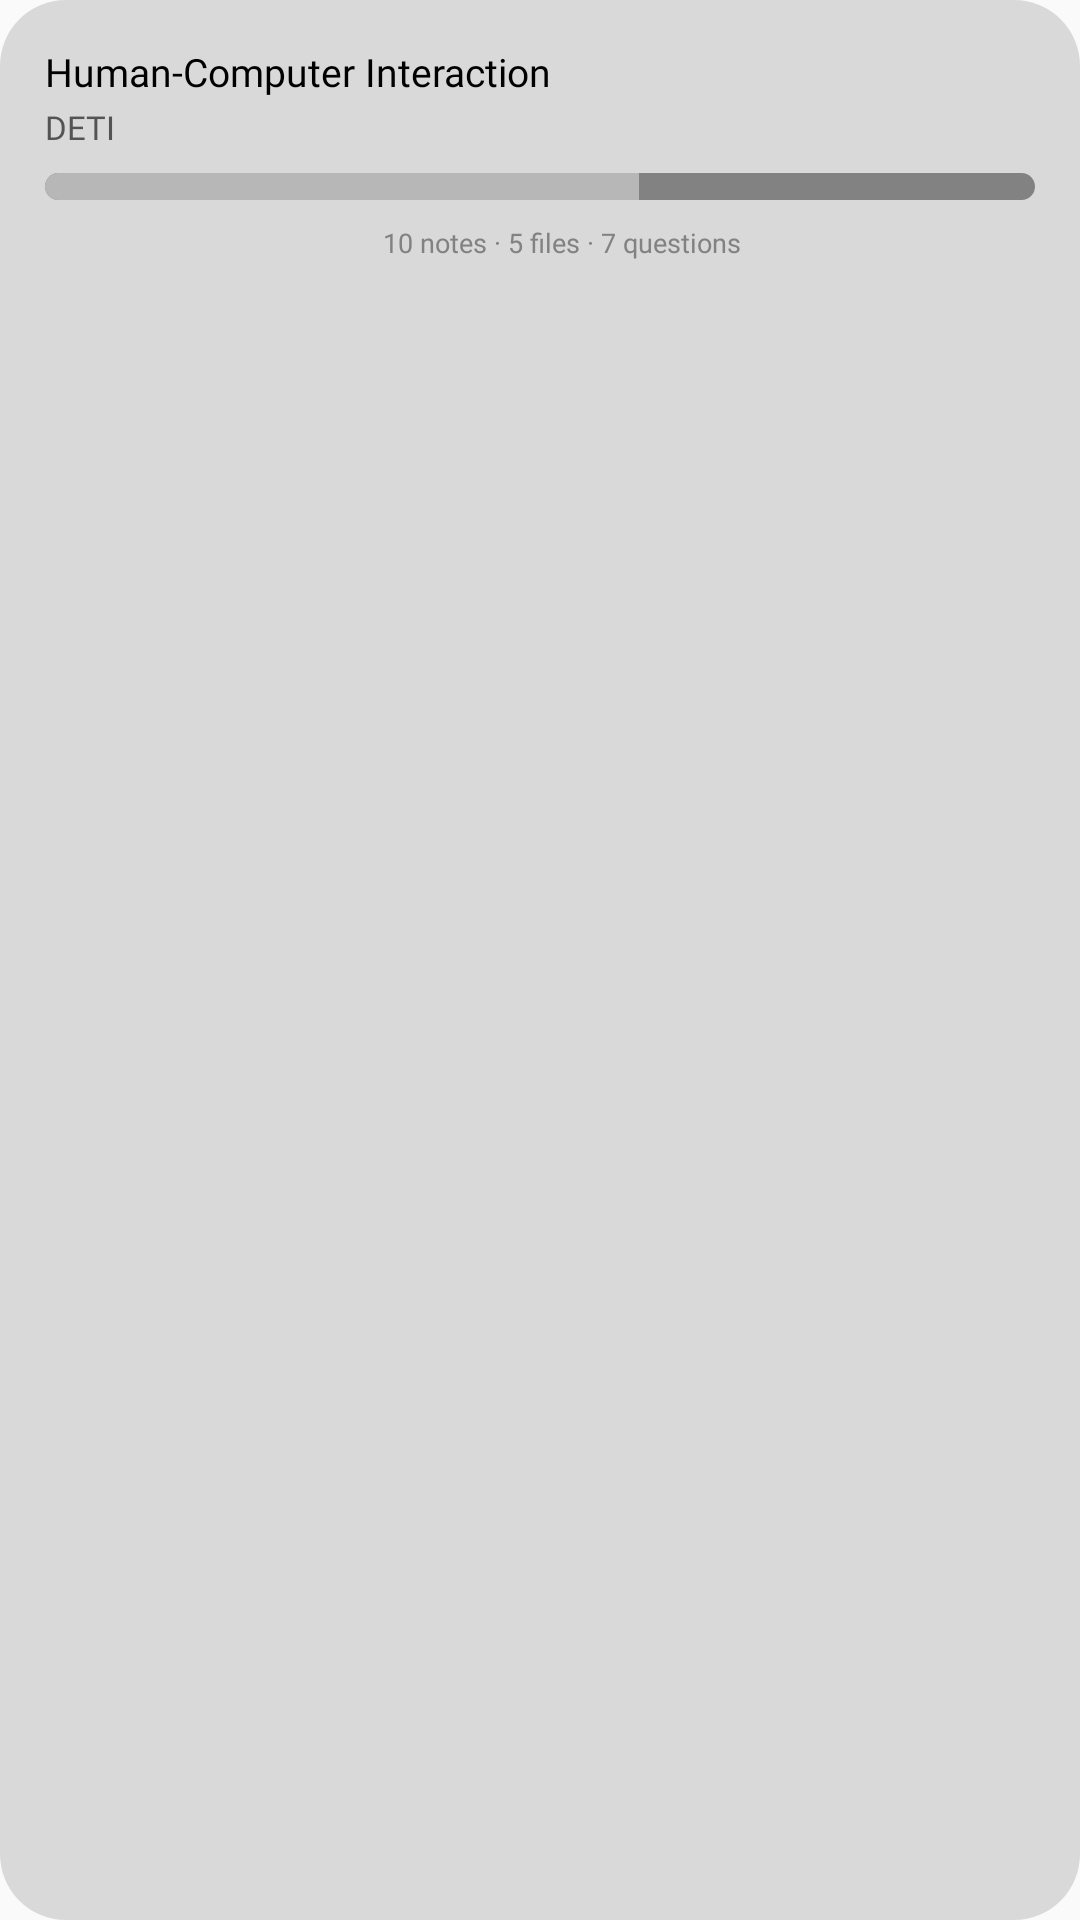

Layout XML and referenced resources for this Android screen:
<!-- AndroidManifest.xml: application theme Theme.Unity -->
<!-- res/layout/basic_rectangle_row_home.xml -->
<?xml version="1.0" encoding="utf-8"?>
<layout xmlns:android="http://schemas.android.com/apk/res/android">
    <RelativeLayout
        android:layout_width="320dp"
        android:layout_height="110dp">

        <LinearLayout
            android:layout_width="fill_parent"
            android:layout_height="fill_parent"
            android:orientation="horizontal"
            android:background="@drawable/rectangle_shape">

            <LinearLayout
                android:layout_width="fill_parent"
                android:layout_height="fill_parent"
                android:orientation="vertical">

                <TextView
                    android:id="@+id/title"
                    android:layout_width="match_parent"
                    android:layout_height="20dp"
                    android:layout_marginLeft="15dp"
                    android:layout_marginTop="15dp"
                    android:fontFamily="@font/poppins_bold"
                    android:text="Human-Computer Interaction"
                    android:textSize="13sp"
                    android:textColor="@color/black"
                    >
                </TextView>

                <TextView
                    android:layout_width="match_parent"
                    android:layout_height="wrap_content"
                    android:layout_marginLeft="15dp"
                    android:fontFamily="@font/poppins_bold"
                    android:text="DETI"
                    android:textSize="11sp"
                    android:textColor="@color/subtitle_gray"
                    >
                </TextView>

                <ProgressBar
                    android:id="@+id/determinateBar"
                    style="@android:style/Widget.ProgressBar.Horizontal"
                    android:layout_width="match_parent"
                    android:layout_height="9dp"
                    android:progress="60"
                    android:layout_marginTop="8dp"
                    android:layout_marginLeft="15dp"
                    android:layout_marginHorizontal="15dp"
                    android:progressDrawable="@drawable/progress_bar_style"/>

                <TextView
                    android:layout_width="match_parent"
                    android:layout_height="wrap_content"
                    android:text="10 notes · 5 files · 7 questions"
                    android:fontFamily="@font/poppins_bold"
                    android:textSize="9sp"
                    android:textColor="@color/progress_back_gray"
                    android:layout_marginTop="8dp"
                    android:layout_marginLeft="15dp"
                    android:textAlignment="center"/>
            </LinearLayout>

        </LinearLayout>




    </RelativeLayout>
</layout>
<!-- resources referenced by this layout -->
<resources>
  <color name="black">#FF000000</color>
  <color name="progress_back_gray">#828282</color>
  <color name="subtitle_gray">#545454</color>
  <!-- drawable progress_bar_style (drawable) -->
  <?xml version="1.0" encoding="utf-8"?>
  <layer-list xmlns:android="http://schemas.android.com/apk/res/android">
      <item android:id="@android:id/background">
          <shape>
              <corners android:radius="60dip" />
              <solid
                  android:color="@color/progress_back_gray" />
          </shape>
      </item>
  
      <item
          android:id="@android:id/progress">
          <clip>
              <shape>
                  <corners android:radius="60dip" />
                  <solid
                      android:color="@color/progress_front_gray" />
              </shape>
          </clip>
      </item>
  
  </layer-list>
  <!-- drawable rectangle_shape (drawable) -->
  <?xml version="1.0" encoding="utf-8"?>
  <selector xmlns:android="http://schemas.android.com/apk/res/android">
      <item>
          <shape android:shape="rectangle">
              <corners android:radius="22dp" />
              <solid android:color="#D9D9D9" />
          </shape>
      </item>
  </selector>
  <style name="Theme.Unity" parent="Theme.AppCompat.Light.NoActionBar">
          
          <item name="colorPrimary">@color/black</item>
          <item name="colorPrimaryVariant">@color/black</item>
          <item name="colorOnPrimary">@color/white</item>
          
          <item name="colorSecondary">@color/teal_200</item>
          <item name="colorSecondaryVariant">@color/teal_700</item>
          <item name="colorOnSecondary">@color/black</item>
          
          <item name="android:statusBarColor" tools:targetApi="l">?attr/colorPrimaryVariant</item>
          
      </style>
  <color name="progress_front_gray">#B7B7B7</color>
  <color name="white">#FFFFFFFF</color>
  <color name="teal_200">#FF03DAC5</color>
  <color name="teal_700">#FF018786</color>
</resources>
